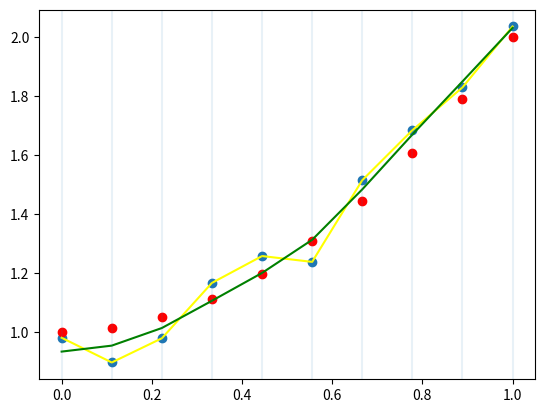

Generate this figure with matplotlib:
import numpy as np
from scipy.interpolate import BSpline
from scipy import sparse
import warnings


def iqr(x):
    return np.subtract(*np.percentile(x, [75, 25]))


def design_matrix_2_deriv_cubic(x, all_knots):

    knots_diff_offset3 = all_knots[3:] - all_knots[:-3]
    knots_diff_offset2 = all_knots[2:] - all_knots[:-2]

    spline_mat = BSpline.design_matrix(x, all_knots, 1)

    # The following is a hack to fix a boundary issue with the splines
    # as defined in scipy. On the right-most inner knot, the splines are 0
    # but we need them to be 1.

    with warnings.catch_warnings():
        warnings.simplefilter("ignore", sparse.SparseEfficiencyWarning)
        for i, is_boundary in enumerate(x == np.max(all_knots)):
            if is_boundary:
                spline_mat[i, -3] = 1.0

    # Save intermediate computations
    tmp1 = knots_diff_offset3[:-1]*knots_diff_offset2[:-2]
    tmp2 = knots_diff_offset3[:-1]*knots_diff_offset2[1:-1]
    tmp3 = knots_diff_offset3[1:]*knots_diff_offset2[1:-1]
    tmp4 = knots_diff_offset3[1:]*knots_diff_offset2[2:]

    res = 6*(np.reciprocal(tmp1, where=tmp1 != 0, out=np.zeros_like(tmp1)) * spline_mat[:, :-2] - (np.reciprocal(tmp2, where=tmp2 != 0, out=np.zeros_like(tmp2)) + np.reciprocal(
        tmp3, where=tmp3 != 0, out=np.zeros_like(tmp3))) * spline_mat[:, 1:-1] + np.reciprocal(tmp4, where=tmp4 != 0, out=np.zeros_like(tmp4))*spline_mat[:, 2:])

    return res


def pen_mat(knots, all_knots):
    # [redacted]
    diff_knots = np.diff(knots)
    g_ab = design_matrix_2_deriv_cubic(knots, all_knots)
    knots_mid = knots[:(-1)] + diff_knots/2
    g_ab_mid = design_matrix_2_deriv_cubic(knots_mid, all_knots)

    g_a = g_ab[:-(1), :]
    g_b = g_ab[1:, :]

    pen_mat = (diff_knots*g_a.T).dot(g_a) + 4*(diff_knots *
                                               g_ab_mid.T).dot(g_ab_mid) + (diff_knots*g_b.T).dot(g_b)

    return pen_mat/6


def make_posdef(A, mineig=10**(-15)):
    aa = np.linalg.eigvals(A)
    if (np.min(aa) < mineig):
        if (min(aa) < 0):
            A = A + np.eye(A.shape[0])*(-np.min(aa) + mineig)
        else:
            A = A + np.eye(A.shape[0])*mineig
    return (A)


def smoothing_spline_setup(x, nknots=None, tol=None):

    degree = 3

    # The defaults below are taken from the R smooth.spline function
    if tol is None:
        tol = 1e-6*iqr(x)

    n = len(x) - np.sum(np.unique(np.round((x - np.mean(x)) / tol),
                                  return_counts=True)[1] > 1)

    if nknots is None:
        a1 = np.log2(50)
        a2 = np.log2(100)
        a3 = np.log2(140)
        a4 = np.log2(200)
        if n < 50:
            nknots = n
        elif n < 200:
            nknots = np.trunc(2**(a1 + (a2 - a1) * (n - 50)/150))
        elif n < 800:
            nknots = np.trunc(2**(a2 + (a3 - a2) * (n - 200)/600))
        elif n < 3200:
            nknots = np.trunc(2**(a3 + (a4 - a3) * (n - 800)/2400))
        else:
            nknots = np.trunc(200 + (n - 3200)**0.2)

    nknots = int(nknots)
    xmin = np.min(x)
    xmax = np.max(x)
    knots = np.linspace(xmin, xmax, nknots)
    all_knots = np.r_[(xmin,)*(degree), knots, (xmax,)*(degree)]

    Phi = BSpline.design_matrix(x, all_knots, degree)
    Omega = pen_mat(knots, all_knots)

    return Phi, Omega, all_knots


def smoothing_spline_fit(Phi, y, w, Omega, all_knots, penalties):
    p = len(penalties)
    k = Phi.shape[1]

    if w is None:
        w = np.ones(len(y))

    w = w / np.sum(w) * len(y)
    A = (w*(Phi.T)).dot(Phi)
    b = Phi.T.dot(w*y)

    splines = tuple(BSpline(all_knots, np.zeros(k), 3) for _ in range(p))

    for i, penalty in enumerate(penalties):
        M = A + penalty*Omega

        coef = sparse.linalg.spsolve(M, b)
        splines[i].c = coef

    return splines


def smoothing_spline(x, y, w=None, penalty=1, nknots=None, tol=None):

    Phi, Omega, all_knots = smoothing_spline_setup(x, nknots, tol)
    spline = smoothing_spline_fit(Phi, y, w, Omega, all_knots, [penalty])[0]

    return spline


if __name__ == "__main__":
    from matplotlib import pyplot as plt

    x = np.linspace(0, 1, 10)
    y = x**2 + np.random.randn(len(x))*0.1 + 1
    w = np.array([1, 1, 1, 1, 1, 2, 2, 2, 1, 1])

    plt.scatter(x, y)
    plt.scatter(x, x**2+1, color="red")
    spline = smoothing_spline(x, y, w=w, penalty=0.0000001)
    plt.plot(x, spline(x), color="yellow")

    spline2 = smoothing_spline(x, y, w=w, penalty=0.001)
    plt.plot(x, spline2(x), color="green")
    for xc in spline2.t[spline2.k:(-spline2.k)]:
        plt.axvline(x=xc, alpha=0.1)
